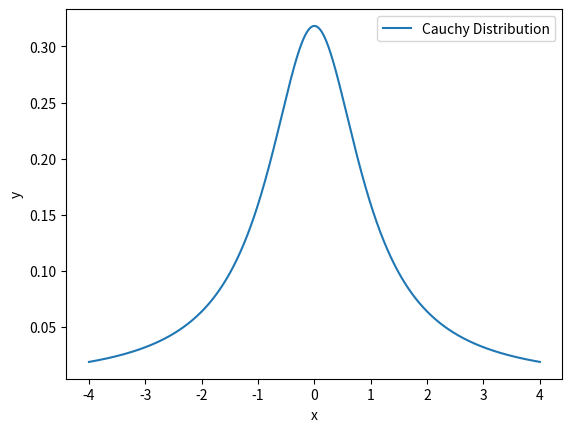
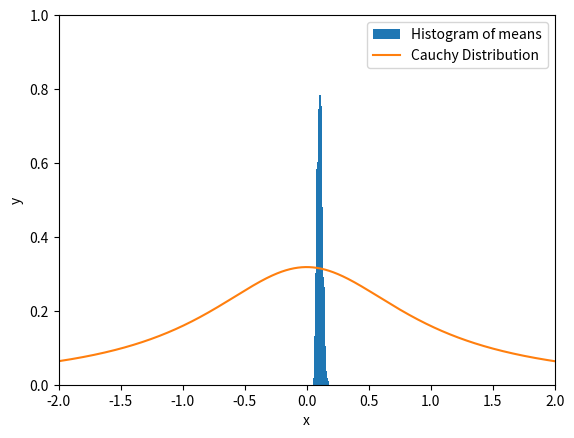

These charts were generated, in order, by the following Python code:
# Author: Rahul Nandakumar (E-ID: rn9355)

# Part 1: Checking the distributions.

# Making necessary imports
import scipy.stats
from scipy.stats import cauchy
import matplotlib.pyplot as plt
from random import sample
import numpy as np
import math

# Generating a cauchy distribution
x = np.linspace(-4, 4, num = 5000).tolist()
y = cauchy.pdf(x, loc = 0, scale = 1).tolist()
plt.plot(x, y, label = 'Cauchy Distribution')
plt.legend(loc="upper right")
plt.xlabel('x')
plt.ylabel('y')


# Calculating the means for each sample. We consider the sampling process 1000 times, and take 20 elements in our sample.
means = []
for i in range(1000):
    samples = sample(y, 20)
    mean = np.mean(samples)
    means.append(mean)

# Visualizing the distribution of means, and the cauchy distribution

fig,ax = plt.subplots()
ax.axis([-2, 2, 0, 1])
ax.hist(means, weights=np.ones_like(means)/np.sum(means), bins = 25, label='Histogram of means')
ax.plot(x, y, label = 'Cauchy Distribution')
ax.legend(loc="upper right")
ax.set_xlabel('x')
ax.set_ylabel('y')

# Part 2: Implementing the methods for calculating MLE for the cauchy (theta, 1) distribution

# Writing functions to calculate the gradient of the likelihood function, as derived in the problem. 

# First Gradient
def gradient_likelihood_function(theta, y):
    n = len(y)
    gradient = 0

    for i in range(n):
        gradient  = gradient + (2*(y[i] - theta))/(1 + (y[i] -theta)*(y[i] -theta))

    return gradient

# Second Gradient
def double_gradient_likelihood_function(theta, y):
    n = len(y)
    double_gradient = 0

    for i in range(n):
        double_gradient = double_gradient + 2*(-1 - 3*(y[i] -theta)*(y[i] -theta))/((1 + (y[i] -theta)*(y[i] -theta))*(1 + (y[i] -theta)*(y[i] -theta)))

    return double_gradient

# Function for stepwise gradient ascent
def stepwise_gradient_ascent(y):
    
    theta_old = 5
    c = 0

    while(c <= 10000):

        theta_temp = theta_old

        theta_old = theta_old + 0.5*(gradient_likelihood_function(theta_old, y))

        if(c%1000 == 0): print("c = {}, theta = {}".format(c, theta_old))
        c += 1

    return theta_old

# Function for newton-raphson method
def newton_raphson(y):
    
    theta_old = 5
    c = 0

    while(c <= 10000):

        theta_old = theta_old - (gradient_likelihood_function(theta_old, y))/((double_gradient_likelihood_function(theta_old, y)))

        if(c%1000 == 0): print("c = {}, theta = {}".format(c, theta_old))
        c += 1

    return theta_old

# Function for stochastic gradient ascent
def stochastic_gradient_ascent(y):
    
    theta_old = 5
    c = 0

    # We consider a sample of size 12 from the origial population to calculate the gradients. 
    y_sample = sample(y, 12)

    while(c <= 10000):

        theta_old= theta_old + 0.5*(gradient_likelihood_function(theta_old, y_sample))

        if(c%1000 == 0): print("c = {}, theta = {}".format(c, theta_old))
        c += 1

    return theta_old


# Considering our dataset, and calling the functions to get our answer. 
random_samples = [7.52, 9.92, 9.52, 21.97, 8.39, 8.09, 9.22, 9.37, 7.33, 15.32, 1.08, 8.51, 17.73, 11.20, 8.33, 10.83, 12.40, 14.49, 9.44, 3.67]

print("Newton Raphson Method Iterations: " + str(newton_raphson(random_samples)))
print("Stochastic Gradient Method Iterations: " + str(stochastic_gradient_ascent(random_samples)))
print("Stepwise Gradient Method Iterations: " + str(stepwise_gradient_ascent(random_samples)))
theta_fitted = scipy.stats.cauchy.fit(random_samples, fscale = 1)
print("Actual Theta Fitted using .fit() function: "+ str(theta_fitted))